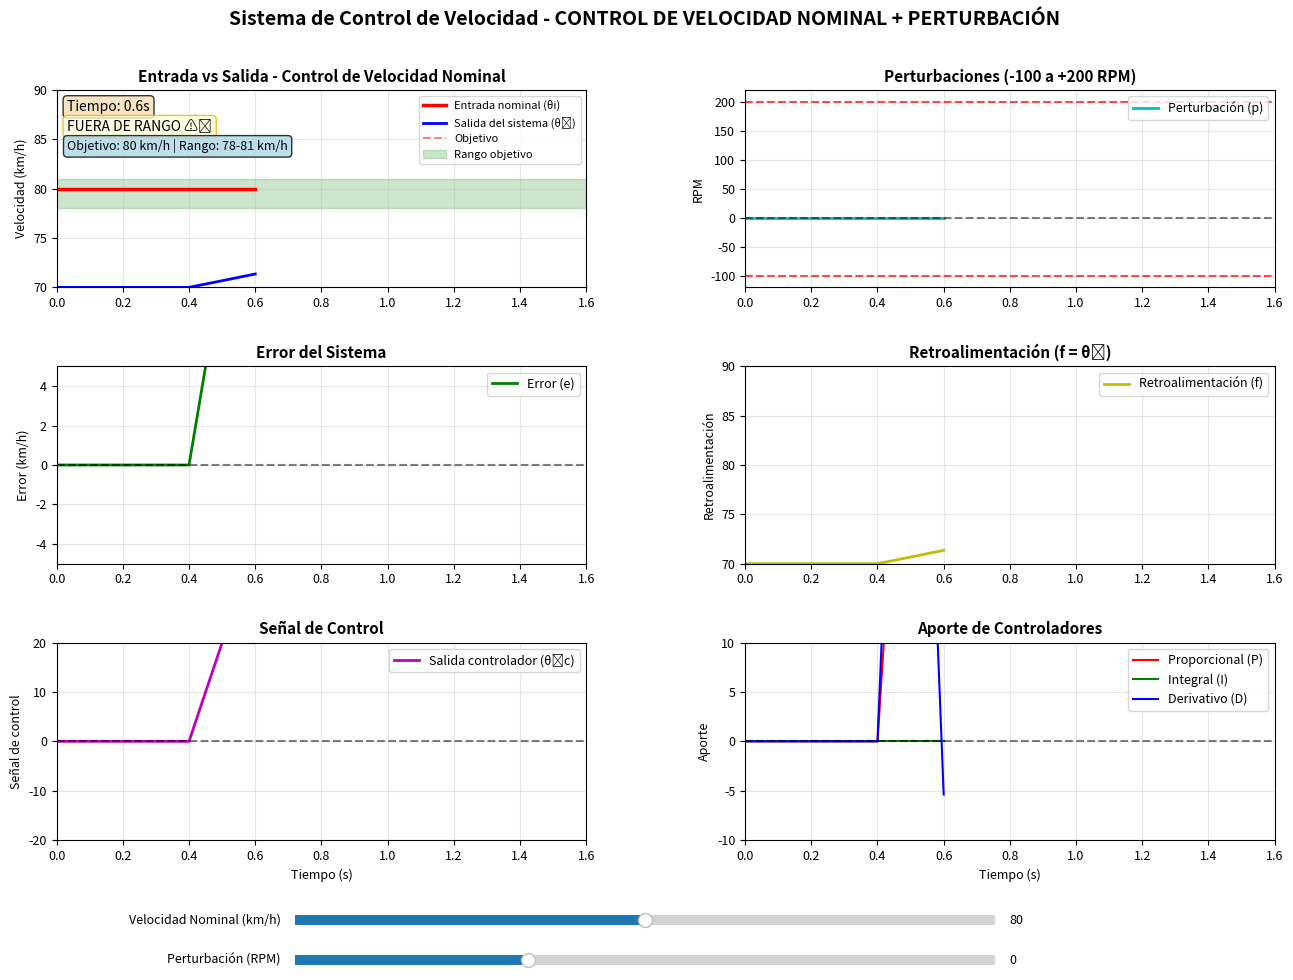

Generate this figure with matplotlib:
import numpy as np
import matplotlib.pyplot as plt
from matplotlib.widgets import Slider
import matplotlib.animation as animation
from collections import deque
import time

class SistemaControlMotor:
    def __init__(self):
        # Parámetros del sistema
        self.dt = 0.1  # intervalo de tiempo (scan rate)
        
        # Valores deseados
        self.velocidad_nominal = 80  # km/h
        self.rpm_nominal = 5500  # RPM a 80 km/h
        
        # Límites
        self.velocidad_min = 50
        self.velocidad_max = 100
        
        # Rango objetivo RELATIVO a la velocidad nominal (-2, +1)
        self.rango_offset_min = -2
        self.rango_offset_max = +1
        
        # Variables del sistema
        self.velocidad_actual = 70  # velocidad inicial
        self.rpm_ctrl = 4812
        self.rpm_reales = 4812
        self.error = 0
        self.senal_control = 0
        self.perturbacion = 0
        self.retroalimentacion = 0
        self.tiempo_transcurrido = 0
        
        # Parámetros del controlador - PROPORCIONAL DOMINANTE
        self.Kp = 4.0    # Proporcional alto para respuesta rápida
        self.Ki = 0.2   # Integral mínima
        self.Kd = 0.8    # Derivativo para suavizar
        self.integral = 0
        self.error_anterior = 0
        
        # Control predictivo
        self.velocidad_anterior = 70
        self.tendencia = 0
        
        # Factor de atenuación de perturbación
        self.factor_atenuacion_perturbacion = 0.3  # La perturbación afecta 70% menos
        
        # Historial para gráficos
        max_points = 150
        self.historial_tiempo = deque(maxlen=max_points)
        self.historial_entrada = deque(maxlen=max_points)
        self.historial_salida = deque(maxlen=max_points)
        self.historial_error = deque(maxlen=max_points)
        self.historial_control = deque(maxlen=max_points)
        self.historial_perturbacion = deque(maxlen=max_points)
        self.historial_retro = deque(maxlen=max_points)
        self.historial_proporcional = deque(maxlen=max_points)
        self.historial_integral = deque(maxlen=max_points)
        self.historial_derivativo = deque(maxlen=max_points)
        self.historial_rpm_ctrl = deque(maxlen=max_points)
        self.historial_rpm_reales = deque(maxlen=max_points)
        self.historial_en_rango = deque(maxlen=max_points)
        
        # Inicializar historiales
        for i in range(5):
            t = i * self.dt
            self.historial_tiempo.append(t)
            self.historial_entrada.append(self.velocidad_nominal)
            self.historial_salida.append(self.velocidad_actual)
            self.historial_error.append(0)
            self.historial_control.append(0)
            self.historial_perturbacion.append(0)
            self.historial_retro.append(self.velocidad_actual)
            self.historial_proporcional.append(0)
            self.historial_integral.append(0)
            self.historial_derivativo.append(0)
            self.historial_rpm_ctrl.append(self.rpm_ctrl)
            self.historial_rpm_reales.append(self.rpm_reales)
            self.historial_en_rango.append(self.esta_en_rango_objetivo())
    
    def get_rango_objetivo(self):
        """Calcula el rango objetivo basado en la velocidad nominal actual"""
        return (self.velocidad_nominal + self.rango_offset_min, 
                self.velocidad_nominal + self.rango_offset_max)
    
    def calcular_control_proporcional_inteligente(self, error):
        """Calcula control con proporcional que actúa instantáneamente pero sin sobrepasos"""
        rango_min, rango_max = self.get_rango_objetivo()
        
        # 1. CALCULAR TENDENCIA para predecir sobrepasos
        if len(self.historial_salida) >= 2:
            self.tendencia = (self.velocidad_actual - self.velocidad_anterior) / self.dt
        self.velocidad_anterior = self.velocidad_actual
        
        # 2. PROPORCIONAL ADAPTATIVO - diferente según la situación
        if not self.esta_en_rango_objetivo():
            # FUERA DEL RANGO - Proporcional FUERTE para regresar rápido
            if self.velocidad_actual > rango_max:
                # Por encima del rango - acción negativa fuerte
                error_efectivo = self.velocidad_nominal - self.velocidad_actual
                Kp_efectivo = self.Kp * 1.5  # 50% más fuerte
            else:
                # Por debajo del rango - acción positiva fuerte
                error_efectivo = self.velocidad_nominal - self.velocidad_actual
                Kp_efectivo = self.Kp * 1.3  # 30% más fuerte
        else:
            # DENTRO DEL RANGO - Proporcional normal
            error_efectivo = error
            Kp_efectivo = self.Kp
            
            # Si está cerca de los límites, reducir ganancia para evitar sobrepasos
            margen = 0.3
            if self.velocidad_actual > (self.velocidad_nominal + margen) or self.velocidad_actual < (self.velocidad_nominal - margen):
                Kp_efectivo *= 0.7  # 30% menos cerca de límites
        
        P = Kp_efectivo * error_efectivo
        
        # 3. INTEGRAL MUY LIMITADA - solo para corrección fina
        if self.esta_en_rango_objetivo() and abs(error) < 1.0:
            self.integral += error * self.dt * 0.02  # Muy lenta
            self.integral = np.clip(self.integral, -2, 2)  # Muy limitada
        else:
            self.integral *= 0.9  # Decaimiento rápido
        
        I = self.Ki * self.integral
        
        # 4. DERIVATIVO para suavizar
        derivativo = (error - self.error_anterior) / self.dt if self.dt > 0 else 0
        D = self.Kd * derivativo
        
        control = P + I + D
        
        # 5. ACCIÓN CORRECTIVA INSTANTÁNEA si se detecta sobrepaso inminente
        accion_correctiva = 0
        velocidad_proyectada = self.velocidad_actual + self.tendencia * self.dt
        
        if velocidad_proyectada > rango_max + 0.3:
            # Se proyecta sobrepaso superior - acción correctiva fuerte
            exceso = velocidad_proyectada - (rango_max + 0.2)
            accion_correctiva = -exceso * 10.0
            print(f"🚨 Prevención sobrepaso superior: {velocidad_proyectada:.1f} km/h")
        
        elif velocidad_proyectada < rango_min - 0.3:
            # Se proyecta sobrepaso inferior - acción correctiva moderada
            deficit = (rango_min - 0.2) - velocidad_proyectada
            accion_correctiva = deficit * 6.0
            print(f"⚠️ Prevención sobrepaso inferior: {velocidad_proyectada:.1f} km/h")
        
        control += accion_correctiva
        
        # 6. LIMITACIÓN INTELIGENTE de la señal de control
        if self.velocidad_actual > rango_max + 0.2:
            # Muy cerca del límite superior - limitar acciones positivas
            control = np.clip(control, -30, 5)
        elif self.velocidad_actual < rango_min - 0.2:
            # Muy cerca del límite inferior - limitar acciones negativas
            control = np.clip(control, -5, 20)
        else:
            # Zona normal
            control = np.clip(control, -25, 25)
        
        self.error_anterior = error
        return control, P, I, D, accion_correctiva
    
    def aplicar_perturbacion_atenuada(self, perturbacion):
        """Aplica la perturbación con atenuación para que afecte menos a la salida"""
        # Limitar perturbación a rango -100 a +200 RPM
        perturbacion_limited = np.clip(perturbacion, -100, 200)
        
        # Aplicar factor de atenuación (la perturbación afecta menos)
        perturbacion_atenuada = perturbacion_limited * self.factor_atenuacion_perturbacion
        
        return perturbacion_atenuada
    
    def esta_en_rango_objetivo(self):
        """Verifica si la velocidad está en el rango objetivo (nominal-2, nominal+1) km/h"""
        rango_min, rango_max = self.get_rango_objetivo()
        return rango_min <= self.velocidad_actual <= rango_max
    
    def actualizar_sistema(self, perturbacion, velocidad_nominal=None):
        """Actualiza el estado del sistema"""
        # Actualizar velocidad nominal si se proporciona
        if velocidad_nominal is not None:
            self.velocidad_nominal = velocidad_nominal
        
        # Incrementar tiempo
        self.tiempo_transcurrido += self.dt
        
        # Calcular error
        self.error = self.velocidad_nominal - self.velocidad_actual
        
        # Calcular señal de control
        self.senal_control, P, I, D, accion_correctiva = self.calcular_control_proporcional_inteligente(self.error)
        
        # Dinámica de RPM
        ganancia_base = 18
        
        # Aumentar ganancia si está fuera del rango para respuesta más rápida
        if not self.esta_en_rango_objetivo():
            ganancia_base *= 1.3  # 30% más rápido fuera del rango
        
        rpm_cambio = self.senal_control * ganancia_base
        self.rpm_ctrl += rpm_cambio * self.dt
        
        # Limitar RPM_ctrl
        self.rpm_ctrl = np.clip(self.rpm_ctrl, 4700, 6300)
        
        # APLICAR PERTURBACIÓN ATENUADA
        perturbacion_atenuada = self.aplicar_perturbacion_atenuada(perturbacion)
        
        # RPM REALES son RPM_ctrl + PERTURBACIÓN ATENUADA
        self.rpm_reales = self.rpm_ctrl + perturbacion_atenuada
        
        # Limitar RPM reales
        self.rpm_reales = np.clip(self.rpm_reales, 4700, 6300)
        
        # La VELOCIDAD se calcula desde los RPM REALES
        self.velocidad_actual = (self.rpm_reales / self.rpm_nominal) * self.velocidad_nominal
        
        # Limitar velocidad
        self.velocidad_actual = np.clip(self.velocidad_actual, 
                                       self.velocidad_min, 
                                       self.velocidad_max)
        
        # Retroalimentación igual a salida
        self.retroalimentacion = self.velocidad_actual
        
        # Actualizar historiales
        tiempo_actual = self.historial_tiempo[-1] + self.dt if self.historial_tiempo else 0
        
        self.historial_tiempo.append(tiempo_actual)
        self.historial_entrada.append(self.velocidad_nominal)
        self.historial_salida.append(self.velocidad_actual)
        self.historial_error.append(self.error)
        self.historial_control.append(self.senal_control)
        self.historial_perturbacion.append(perturbacion)  # Guardamos la perturbación original para mostrar
        self.historial_retro.append(self.retroalimentacion)
        self.historial_proporcional.append(P)
        self.historial_integral.append(I)
        self.historial_derivativo.append(D)
        self.historial_rpm_ctrl.append(self.rpm_ctrl)
        self.historial_rpm_reales.append(self.rpm_reales)
        self.historial_en_rango.append(self.esta_en_rango_objetivo())
        
        # Log de valores
        if len(self.historial_tiempo) % 5 == 0:
            self.log_valores(accion_correctiva, perturbacion_atenuada)
    
    def log_valores(self, accion_correctiva, perturbacion_atenuada):
        """Muestra los valores actuales en consola"""
        en_rango = "✓" if self.esta_en_rango_objetivo() else "✗"
        correccion = "🛡️" if abs(accion_correctiva) > 2.0 else "  "
        rango_min, rango_max = self.get_rango_objetivo()
        
        # Mostrar tanto la perturbación original como la atenuada
        perturbacion_original = self.historial_perturbacion[-1]
        
        print(f"T: {self.historial_tiempo[-1]:5.1f}s | "
              f"θi: {self.velocidad_nominal:4.0f} | "
              f"θ₀: {self.velocidad_actual:5.1f} | "
              f"e: {self.error:6.2f} | "
              f"θ₀c: {self.senal_control:6.1f} | "
              f"p: {perturbacion_original:4.0f}RPM | "
              f"Rango: [{rango_min:.0f}-{rango_max:.0f}] {en_rango} {correccion}")

def animar(i, sistema, slider_perturbacion, slider_velocidad, lines, axs, text_time, text_estado, text_rango):
    """Función de animación"""
    # Obtener valores actuales de los sliders
    perturbacion = slider_perturbacion.val
    velocidad_nominal = slider_velocidad.val
    
    # Actualizar sistema
    sistema.actualizar_sistema(perturbacion, velocidad_nominal)
    
    # Actualizar líneas de los gráficos
    tiempos = sistema.historial_tiempo
    
    if len(tiempos) > 1:
        lines[0].set_data(tiempos, sistema.historial_entrada)
        lines[1].set_data(tiempos, sistema.historial_salida)
        lines[2].set_data(tiempos, sistema.historial_error)
        lines[3].set_data(tiempos, sistema.historial_control)
        lines[4].set_data(tiempos, sistema.historial_perturbacion)
        lines[5].set_data(tiempos, sistema.historial_retro)
        lines[6].set_data(tiempos, sistema.historial_proporcional)
        lines[7].set_data(tiempos, sistema.historial_integral)
        lines[8].set_data(tiempos, sistema.historial_derivativo)
        
        # Actualizar textos
        text_time.set_text(f'Tiempo: {tiempos[-1]:.1f}s')
        
        # Calcular rango objetivo actual
        rango_min, rango_max = sistema.get_rango_objetivo()
        
        # Indicador de estado
        if sistema.esta_en_rango_objetivo():
            estado_texto = f"EN RANGO {rango_min:.0f}-{rango_max:.0f} km/h ✅"
            color_fondo = 'lightgreen'
            color_borde = 'green'
        else:
            estado_texto = f"FUERA DE RANGO ⚠️"
            color_fondo = 'lightyellow'
            color_borde = 'orange'
            
        text_estado.set_text(estado_texto)
        text_estado.set_bbox(dict(boxstyle='round', facecolor=color_fondo, 
                                edgecolor=color_borde, alpha=0.8))
        
        # Texto del rango objetivo
        text_rango.set_text(f'Objetivo: {sistema.velocidad_nominal:.0f} km/h | Rango: {rango_min:.0f}-{rango_max:.0f} km/h')
        
        # Ajustar límites del eje x
        x_min = max(0, tiempos[-1] - 15)
        x_max = tiempos[-1] + 1
        
        # Ajustar límites del eje y en gráfico de entrada/salida según la velocidad nominal
        margen_superior = 5
        margen_inferior = 5
        ax1_ymin = max(sistema.velocidad_min, sistema.velocidad_nominal - 10)
        ax1_ymax = min(sistema.velocidad_max, sistema.velocidad_nominal + 10)
        
        axs[0].set_ylim(ax1_ymin, ax1_ymax)
        
        for ax in axs:
            ax.set_xlim(x_min, x_max)
    
    return lines + [text_time, text_estado, text_rango]

def main():
    # Configuración
    plt.rcParams['figure.figsize'] = [14, 10]
    plt.rcParams['figure.dpi'] = 100
    plt.rcParams['font.size'] = 9
    plt.rcParams['axes.grid'] = True
    plt.rcParams['grid.alpha'] = 0.3
    
    # Crear sistema de control
    sistema = SistemaControlMotor()
    
    # Configurar figura
    fig = plt.figure(figsize=(14, 10))
    fig.suptitle('Sistema de Control de Velocidad - CONTROL DE VELOCIDAD NOMINAL + PERTURBACIÓN', 
                 fontsize=14, fontweight='bold')
    
    # Definir posiciones de los subplots
    ax1 = plt.subplot2grid((3, 2), (0, 0))  # Entrada vs Salida
    ax2 = plt.subplot2grid((3, 2), (1, 0))  # Error
    ax3 = plt.subplot2grid((3, 2), (2, 0))  # Señal de Control
    ax4 = plt.subplot2grid((3, 2), (0, 1))  # Perturbaciones
    ax5 = plt.subplot2grid((3, 2), (1, 1))  # Retroalimentación
    ax6 = plt.subplot2grid((3, 2), (2, 1))  # Aporte Controladores
    
    axs = [ax1, ax2, ax3, ax4, ax5, ax6]
    
    # Ajustar espaciado
    plt.subplots_adjust(left=0.08, right=0.95, bottom=0.15, top=0.90, hspace=0.4, wspace=0.3)
    
    # 1. Entrada nominal y salida del sistema
    line1, = ax1.plot([], [], 'r-', linewidth=2.5, label='Entrada nominal (θi)')
    line2, = ax1.plot([], [], 'b-', linewidth=2, label='Salida del sistema (θ₀)')
    ax1.set_title('Entrada vs Salida - Control de Velocidad Nominal', fontweight='bold', fontsize=11)
    ax1.set_ylabel('Velocidad (km/h)')
    ax1.legend(loc='upper right', fontsize=9)
    ax1.set_ylim(70, 90)
    ax1.set_xlim(0, 15)
    
    # Líneas de referencia se actualizarán en la animación
    line_obj, = ax1.plot([], [], 'r--', alpha=0.5, label='Objetivo')
    rango_patch = ax1.axhspan(78, 81, alpha=0.2, color='green', label='Rango objetivo')
    
    ax1.legend(loc='upper right', fontsize=8)
    
    # 2. Error del Sistema
    line3, = ax2.plot([], [], 'g-', linewidth=2, label='Error (e)')
    ax2.set_title('Error del Sistema', fontweight='bold', fontsize=11)
    ax2.set_ylabel('Error (km/h)')
    ax2.legend(loc='upper right', fontsize=9)
    ax2.set_ylim(-5, 5)
    ax2.set_xlim(0, 15)
    ax2.axhline(y=0, color='k', linestyle='--', alpha=0.5)
    
    # 3. Señal de Control
    line4, = ax3.plot([], [], 'm-', linewidth=2, label='Salida controlador (θ₀c)')
    ax3.set_title('Señal de Control', fontweight='bold', fontsize=11)
    ax3.set_ylabel('Señal de control')
    ax3.set_xlabel('Tiempo (s)')
    ax3.legend(loc='upper right', fontsize=9)
    ax3.set_ylim(-20, 20)
    ax3.set_xlim(0, 15)
    ax3.axhline(y=0, color='k', linestyle='--', alpha=0.5)
    
    # 4. Perturbaciones
    line5, = ax4.plot([], [], 'c-', linewidth=2, label='Perturbación (p)')
    ax4.set_title('Perturbaciones (-100 a +200 RPM)', fontweight='bold', fontsize=11)
    ax4.set_ylabel('RPM')
    ax4.legend(loc='upper right', fontsize=9)
    ax4.set_ylim(-120, 220)
    ax4.set_xlim(0, 15)
    ax4.axhline(y=0, color='k', linestyle='--', alpha=0.5)
    ax4.axhline(y=-100, color='r', linestyle='--', alpha=0.7, label='Límite inferior')
    ax4.axhline(y=200, color='r', linestyle='--', alpha=0.7, label='Límite superior')
    
    # 5. Retroalimentación
    line6, = ax5.plot([], [], 'y-', linewidth=2, label='Retroalimentación (f)')
    ax5.set_title('Retroalimentación (f = θ₀)', fontweight='bold', fontsize=11)
    ax5.set_ylabel('Retroalimentación')
    ax5.legend(loc='upper right', fontsize=9)
    ax5.set_ylim(70, 90)
    ax5.set_xlim(0, 15)
    
    # 6. Aporte de cada controlador
    line7, = ax6.plot([], [], 'r-', linewidth=1.5, label='Proporcional (P)')
    line8, = ax6.plot([], [], 'g-', linewidth=1.5, label='Integral (I)') 
    line9, = ax6.plot([], [], 'b-', linewidth=1.5, label='Derivativo (D)')
    ax6.set_title('Aporte de Controladores', fontweight='bold', fontsize=11)
    ax6.set_ylabel('Aporte')
    ax6.set_xlabel('Tiempo (s)')
    ax6.legend(loc='upper right', fontsize=9)
    ax6.set_ylim(-10, 10)
    ax6.set_xlim(0, 15)
    ax6.axhline(y=0, color='k', linestyle='--', alpha=0.5)
    
    lines = [line1, line2, line3, line4, line5, line6, line7, line8, line9]
    
    # Texto para mostrar tiempo actual
    text_time = ax1.text(0.02, 0.95, 'Tiempo: 0.0s', transform=ax1.transAxes, 
                        fontsize=10, verticalalignment='top',
                        bbox=dict(boxstyle='round', facecolor='wheat', alpha=0.8))
    
    # Texto para estado
    text_estado = ax1.text(0.02, 0.85, 'FUERA DE RANGO ⚠️', transform=ax1.transAxes,
                          fontsize=10, verticalalignment='top',
                          bbox=dict(boxstyle='round', facecolor='lightyellow', 
                                  edgecolor='orange', alpha=0.8))
    
    # Texto para rango objetivo
    text_rango = ax1.text(0.02, 0.75, 'Objetivo: 80 km/h | Rango: 78-81 km/h', transform=ax1.transAxes,
                         fontsize=9, verticalalignment='top',
                         bbox=dict(boxstyle='round', facecolor='lightblue', alpha=0.8))
    
    # Crear slider para velocidad nominal
    ax_slider_velocidad = plt.axes([0.25, 0.06, 0.5, 0.02])
    slider_velocidad = Slider(
        ax_slider_velocidad, 'Velocidad Nominal (km/h)', 60, 100,
        valinit=80, valstep=1
    )
    
    # Crear slider para perturbación
    ax_slider_perturbacion = plt.axes([0.25, 0.02, 0.5, 0.02])
    slider_perturbacion = Slider(
        ax_slider_perturbacion, 'Perturbación (RPM)', -100, 200,
        valinit=0, valstep=10
    )
    
    # Configurar animación
    ani = animation.FuncAnimation(
        fig, animar, fargs=(sistema, slider_perturbacion, slider_velocidad, lines, axs, text_time, text_estado, text_rango),
        interval=100, blit=True, cache_frame_data=False
    )
    
    # Función para actualizar el rango visual cuando cambia la velocidad nominal
    def actualizar_rango_visual(val):
        velocidad = slider_velocidad.val
        rango_min = velocidad + sistema.rango_offset_min
        rango_max = velocidad + sistema.rango_offset_max
        
        # Actualizar el patch del rango en ax1
        rango_patch.remove()
        nuevo_rango = ax1.axhspan(rango_min, rango_max, alpha=0.2, color='green', label='Rango objetivo')
        
        # Actualizar línea de objetivo
        line_obj.set_data([ax1.get_xlim()[0], ax1.get_xlim()[1]], [velocidad, velocidad])
        
        fig.canvas.draw_idle()
    
    # Conectar el slider de velocidad a la función de actualización
    slider_velocidad.on_changed(actualizar_rango_visual)
    
    print("=== SISTEMA CON CONTROL DE VELOCIDAD NOMINAL ===")
    print("CARACTERÍSTICAS:")
    print("• Velocidad nominal ajustable: 60-100 km/h")
    print("• Rango objetivo: [nominal-2, nominal+1] km/h")
    print("• Perturbación limitada: -100 a +200 RPM")
    print("• Atenuación de perturbación: 70% menos efecto")
    print("")
    print("EJEMPLOS:")
    print("• Si nominal = 80 km/h → Rango: 78-81 km/h")
    print("• Si nominal = 70 km/h → Rango: 68-71 km/h") 
    print("• Si nominal = 90 km/h → Rango: 88-91 km/h")
    print("")
    print("CONTROLES:")
    print("• Slider SUPERIOR: Velocidad nominal deseada")
    print("• Slider INFERIOR: Perturbación aplicada")
    print("")
    print("=" * 115)
    print("T (s) | θi  | θ₀  | Error | θ₀c   | p (RPM) | Rango")
    print("-" * 115)
    
    plt.show()

if __name__ == "__main__":
    main()